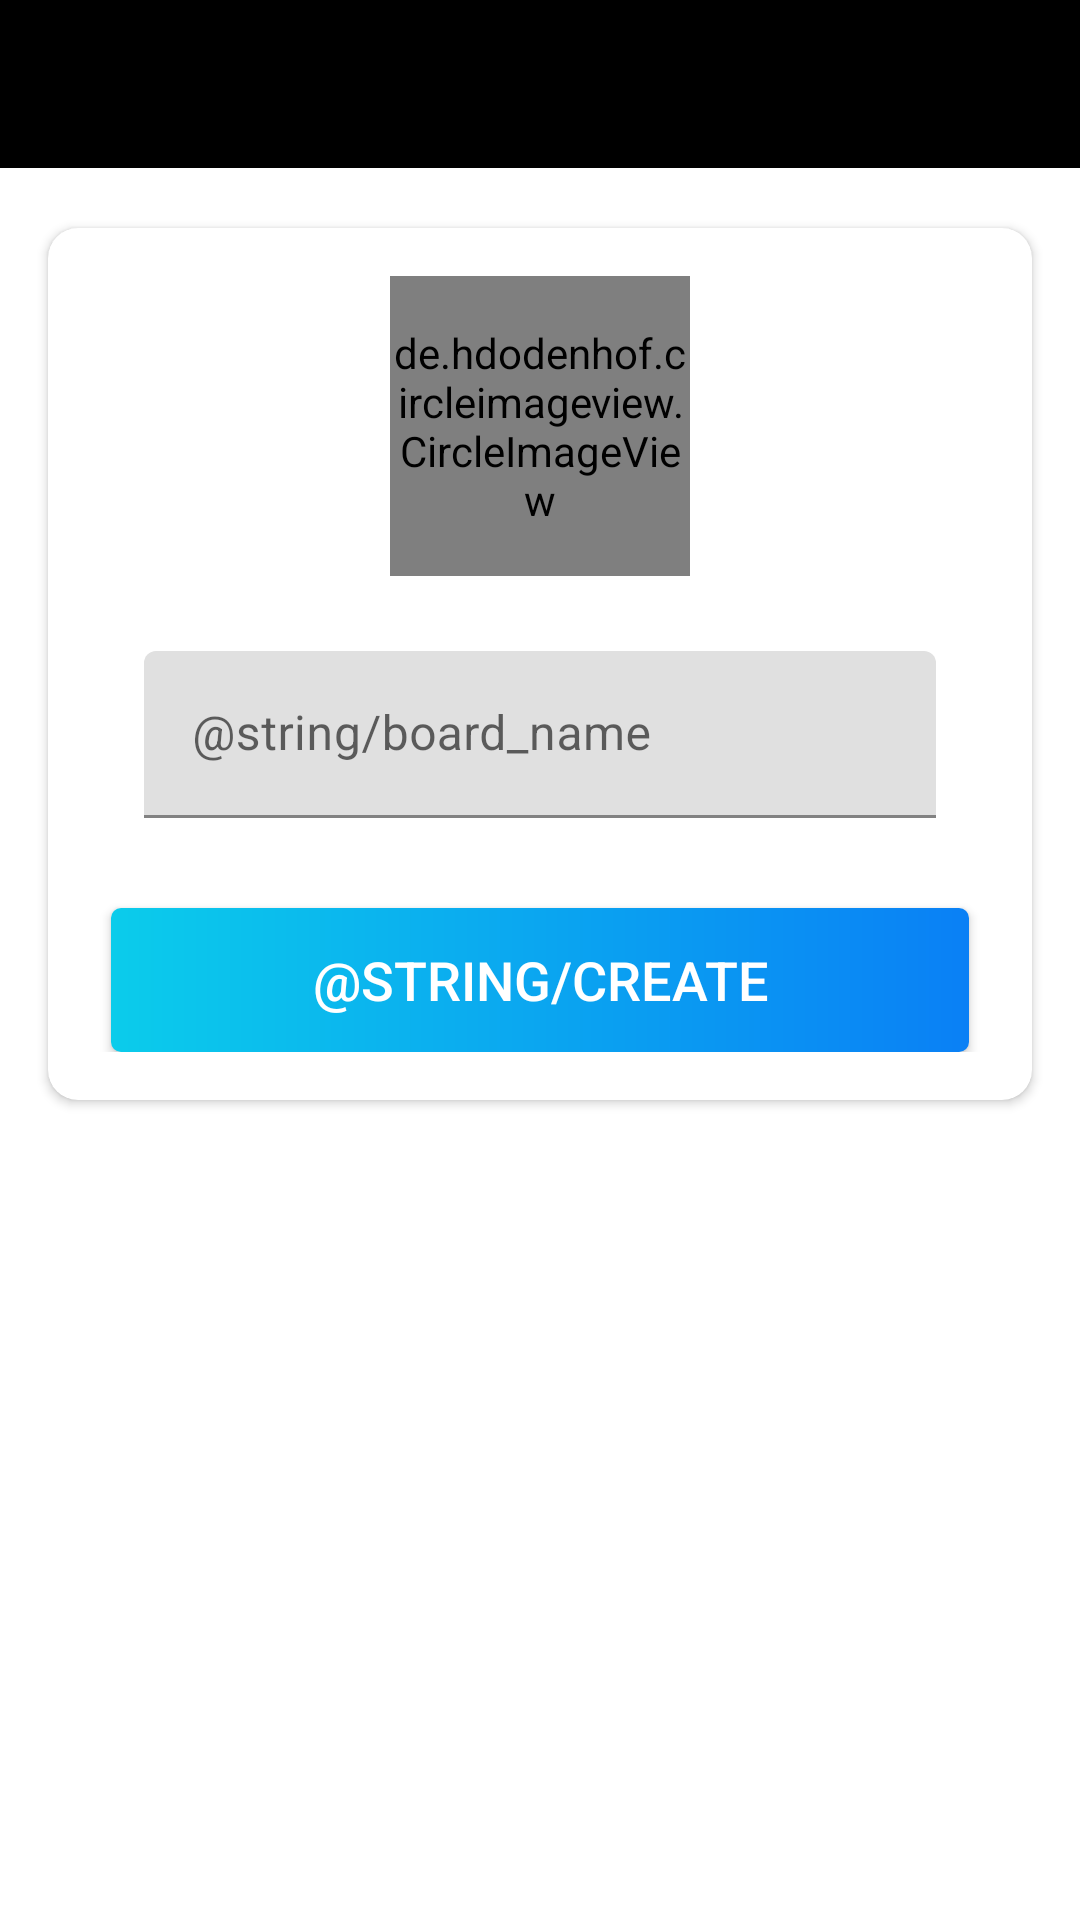

Here is an Android app screen rendered from its layout file. Give the layout XML and the strings, colors and styles it references.
<!-- AndroidManifest.xml: application theme Theme.Queue -->
<!-- res/layout/activity_create_board.xml -->
<?xml version="1.0" encoding="utf-8"?>
<LinearLayout
    xmlns:android="http://schemas.android.com/apk/res/android"
    xmlns:app="http://schemas.android.com/apk/res-auto"
    xmlns:tools="http://schemas.android.com/tools"
    android:layout_width="match_parent"
    android:layout_height="match_parent"
    android:orientation="vertical"
    tools:context=".activities.CreateBoardActivity">

  <com.google.android.material.appbar.AppBarLayout
      android:layout_width="match_parent"
      android:layout_height="wrap_content"
      android:theme="@style/Theme.Queue.AppBarOverlay">

    <androidx.appcompat.widget.Toolbar
        android:layout_width="match_parent"
        android:layout_height="?attr/actionBarSize"
        android:id="@+id/toolbar_create_board_activity"
        android:background="@color/primary_text_color"
        app:popupTheme="@style/Theme.Queue.PopupOverlay"/>
  </com.google.android.material.appbar.AppBarLayout>

  <LinearLayout
      android:layout_width="match_parent"
      android:layout_height="match_parent"
      android:background="@color/white">

    <androidx.cardview.widget.CardView
        android:layout_width="match_parent"
        android:layout_height="wrap_content"
        android:layout_marginTop="20dp"
        android:layout_marginStart="16dp"
        android:layout_marginEnd="16dp"
        android:layout_marginBottom="20dp"
        android:elevation="10dp"
        app:cardCornerRadius="10dp">

      <LinearLayout
          android:layout_width="match_parent"
          android:layout_height="wrap_content"
          android:gravity="center_horizontal"
          android:orientation="vertical"
          android:padding="16dp">

        <de.hdodenhof.circleimageview.CircleImageView
            android:id="@+id/create_board_image"
            android:layout_width="100dp"
            android:layout_height="100dp"
            android:src="@drawable/ic_board_place_holder"/>

        <com.google.android.material.textfield.TextInputLayout
            android:layout_width="match_parent"
            android:layout_height="wrap_content"
            android:layout_marginStart="16dp"
            android:layout_marginTop="25dp"
            android:layout_marginEnd="16dp">

          <androidx.appcompat.widget.AppCompatEditText
              android:id="@+id/et_create_board_name"
              android:layout_width="match_parent"
              android:layout_height="wrap_content"
              android:hint="@string/board_name"
              android:inputType="text"
              android:textSize="16sp" />
        </com.google.android.material.textfield.TextInputLayout>

        <Button
            android:id="@+id/btn_create_board_create"
            android:layout_width="match_parent"
            android:layout_height="wrap_content"
            android:layout_gravity="center"
            android:layout_marginTop="30dp"
            android:layout_marginStart="5dp"
            android:layout_marginEnd="5dp"
            android:background="@drawable/shape_button_rounded"
            android:foreground="?attr/selectableItemBackground"
            android:gravity="center"
            android:paddingTop="8dp"
            android:paddingBottom="8dp"
            android:text="@string/create"
            android:textColor="@color/white"
            android:textSize="18sp" />
      </LinearLayout>
    </androidx.cardview.widget.CardView>
  </LinearLayout>
</LinearLayout>
<!-- resources referenced by this layout -->
<resources>
  <color name="primary_text_color">#FF000000</color>
  <color name="white">#FFFFFFFF</color>
  <!-- drawable shape_button_rounded (drawable) -->
  <?xml version="1.0" encoding="utf-8"?>
  <shape xmlns:android="http://schemas.android.com/apk/res/android"
      android:shape="rectangle">
  
      <gradient
          android:angle="360"
          android:startColor="#0BCCEB"
          android:endColor="#0A80F5"
          android:type="linear" />
  
      <corners android:radius="10px"/>
  
  </shape>
  <style name="Theme.Queue.AppBarOverlay" parent="ThemeOverlay.AppCompat.Dark.ActionBar" />
  <style name="Theme.Queue.PopupOverlay" parent="ThemeOverlay.AppCompat.Light" />
  <style name="Theme.Queue" parent="Theme.MaterialComponents.DayNight.DarkActionBar">
          
          <item name="colorPrimary">@color/purple_500</item>
          <item name="colorPrimaryVariant">@color/purple_700</item>
          <item name="colorOnPrimary">@color/white</item>
          
          <item name="colorSecondary">@color/teal_200</item>
          <item name="colorSecondaryVariant">@color/teal_700</item>
          <item name="colorOnSecondary">@color/black</item>
          
          <item name="android:statusBarColor" tools:targetApi="l">?attr/colorPrimaryVariant</item>
          
      </style>
  <color name="purple_500">#FF6200EE</color>
  <color name="purple_700">#FF3700B3</color>
  <color name="teal_200">#FF03DAC5</color>
  <color name="teal_700">#FF018786</color>
  <color name="black">#FF000000</color>
</resources>
